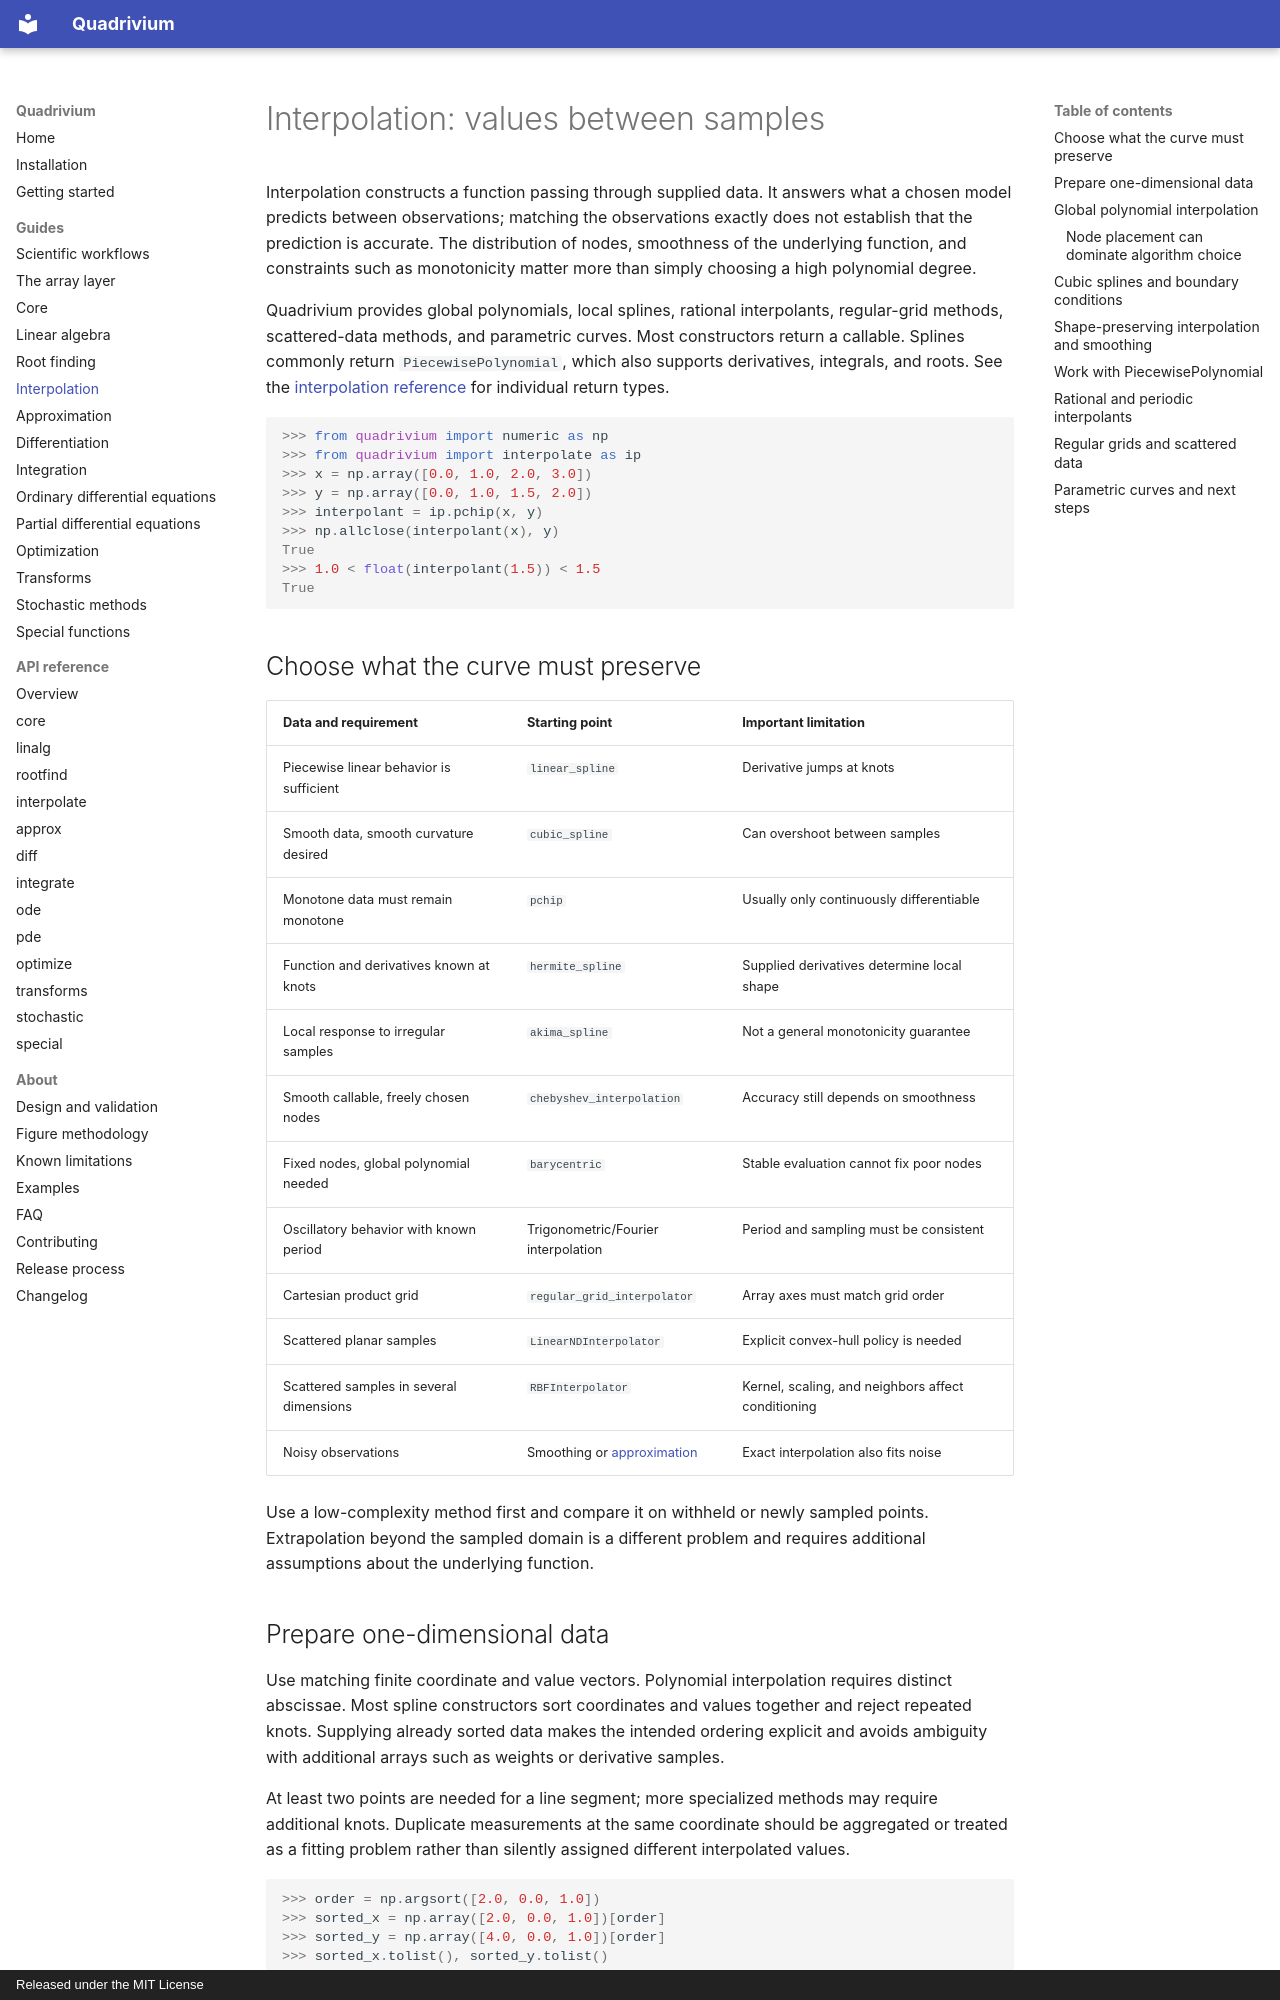

repository: ssmmkk123/quadrivium · page: guides/interpolate/index.html · generator: mkdocs · copyright: Released under the MIT License

# Interpolation: values between samples

Interpolation constructs a function passing through supplied data. It answers
what a chosen model predicts between observations; matching the observations
exactly does not establish that the prediction is accurate. The distribution
of nodes, smoothness of the underlying function, and constraints such as
monotonicity matter more than simply choosing a high polynomial degree.

Quadrivium provides global polynomials, local splines, rational interpolants,
regular-grid methods, scattered-data methods, and parametric curves. Most
constructors return a callable. Splines commonly return `PiecewisePolynomial`,
which also supports derivatives, integrals, and roots. See the
[interpolation reference](../api/interpolate.md) for individual return types.

```pycon
>>> from quadrivium import numeric as np
>>> from quadrivium import interpolate as ip
>>> x = np.array([0.0, 1.0, 2.0, 3.0])
>>> y = np.array([0.0, 1.0, 1.5, 2.0])
>>> interpolant = ip.pchip(x, y)
>>> np.allclose(interpolant(x), y)
True
>>> 1.0 < float(interpolant(1.5)) < 1.5
True

```

## Choose what the curve must preserve

| Data and requirement | Starting point | Important limitation |
| --- | --- | --- |
| Piecewise linear behavior is sufficient | `linear_spline` | Derivative jumps at knots |
| Smooth data, smooth curvature desired | `cubic_spline` | Can overshoot between samples |
| Monotone data must remain monotone | `pchip` | Usually only continuously differentiable |
| Function and derivatives known at knots | `hermite_spline` | Supplied derivatives determine local shape |
| Local response to irregular samples | `akima_spline` | Not a general monotonicity guarantee |
| Smooth callable, freely chosen nodes | `chebyshev_interpolation` | Accuracy still depends on smoothness |
| Fixed nodes, global polynomial needed | `barycentric` | Stable evaluation cannot fix poor nodes |
| Oscillatory behavior with known period | Trigonometric/Fourier interpolation | Period and sampling must be consistent |
| Cartesian product grid | `regular_grid_interpolator` | Array axes must match grid order |
| Scattered planar samples | `LinearNDInterpolator` | Explicit convex-hull policy is needed |
| Scattered samples in several dimensions | `RBFInterpolator` | Kernel, scaling, and neighbors affect conditioning |
| Noisy observations | Smoothing or [approximation](approx.md) | Exact interpolation also fits noise |

Use a low-complexity method first and compare it on withheld or newly sampled
points. Extrapolation beyond the sampled domain is a different problem and
requires additional assumptions about the underlying function.

## Prepare one-dimensional data

Use matching finite coordinate and value vectors. Polynomial interpolation
requires distinct abscissae. Most spline constructors sort coordinates and
values together and reject repeated knots. Supplying already sorted data
makes the intended ordering explicit and avoids ambiguity with additional
arrays such as weights or derivative samples.

At least two points are needed for a line segment; more specialized methods
may require additional knots. Duplicate measurements at the same coordinate
should be aggregated or treated as a fitting problem rather than silently
assigned different interpolated values.

```pycon
>>> order = np.argsort([2.0, 0.0, 1.0])
>>> sorted_x = np.array([2.0, 0.0, 1.0])[order]
>>> sorted_y = np.array([4.0, 0.0, 1.0])[order]
>>> sorted_x.tolist(), sorted_y.tolist()
([0.0, 1.0, 2.0], [0.0, 1.0, 4.0])

```

Coordinates with very different magnitudes can degrade polynomial or radial
basis conditioning. Map a one-dimensional fitting interval to a moderate
range such as `[-1, 1]`; for multidimensional distances, nondimensionalize
coordinates using physically meaningful scales.
